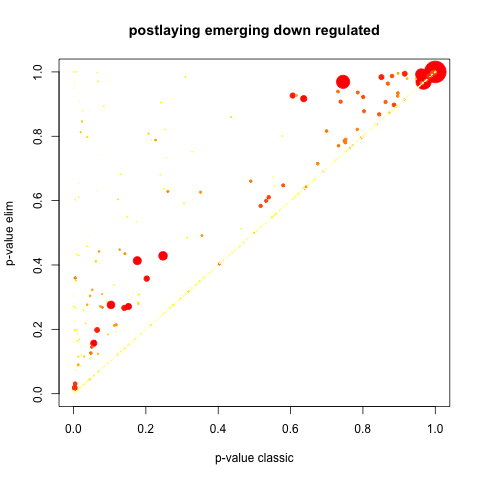

Values plotted in this chart, from the file beside it:
GO.ID, Term, Annotated, Significant, Expected, Rank in classicFisher, classicFisher, classicKS, elimKS
GO:0006874, cellular calcium ion homeostasis, 17, 13, 4.94, 2, 6.7e-05, 2.7e-05, 2.7e-05
GO:0044272, sulfur compound biosynthetic process, 10, 8, 2.9, 13, 0.00123, 0.00021, 0.00021
GO:0045214, sarcomere organization, 13, 9, 3.78, 26, 0.00307, 0.00110, 0.00110
GO:0001974, blood vessel remodeling, 8, 6, 2.32, 79, 0.00939, 0.00137, 0.00137
GO:0006090, pyruvate metabolic process, 13, 10, 3.78, 7, 0.00047, 0.00174, 0.00174
